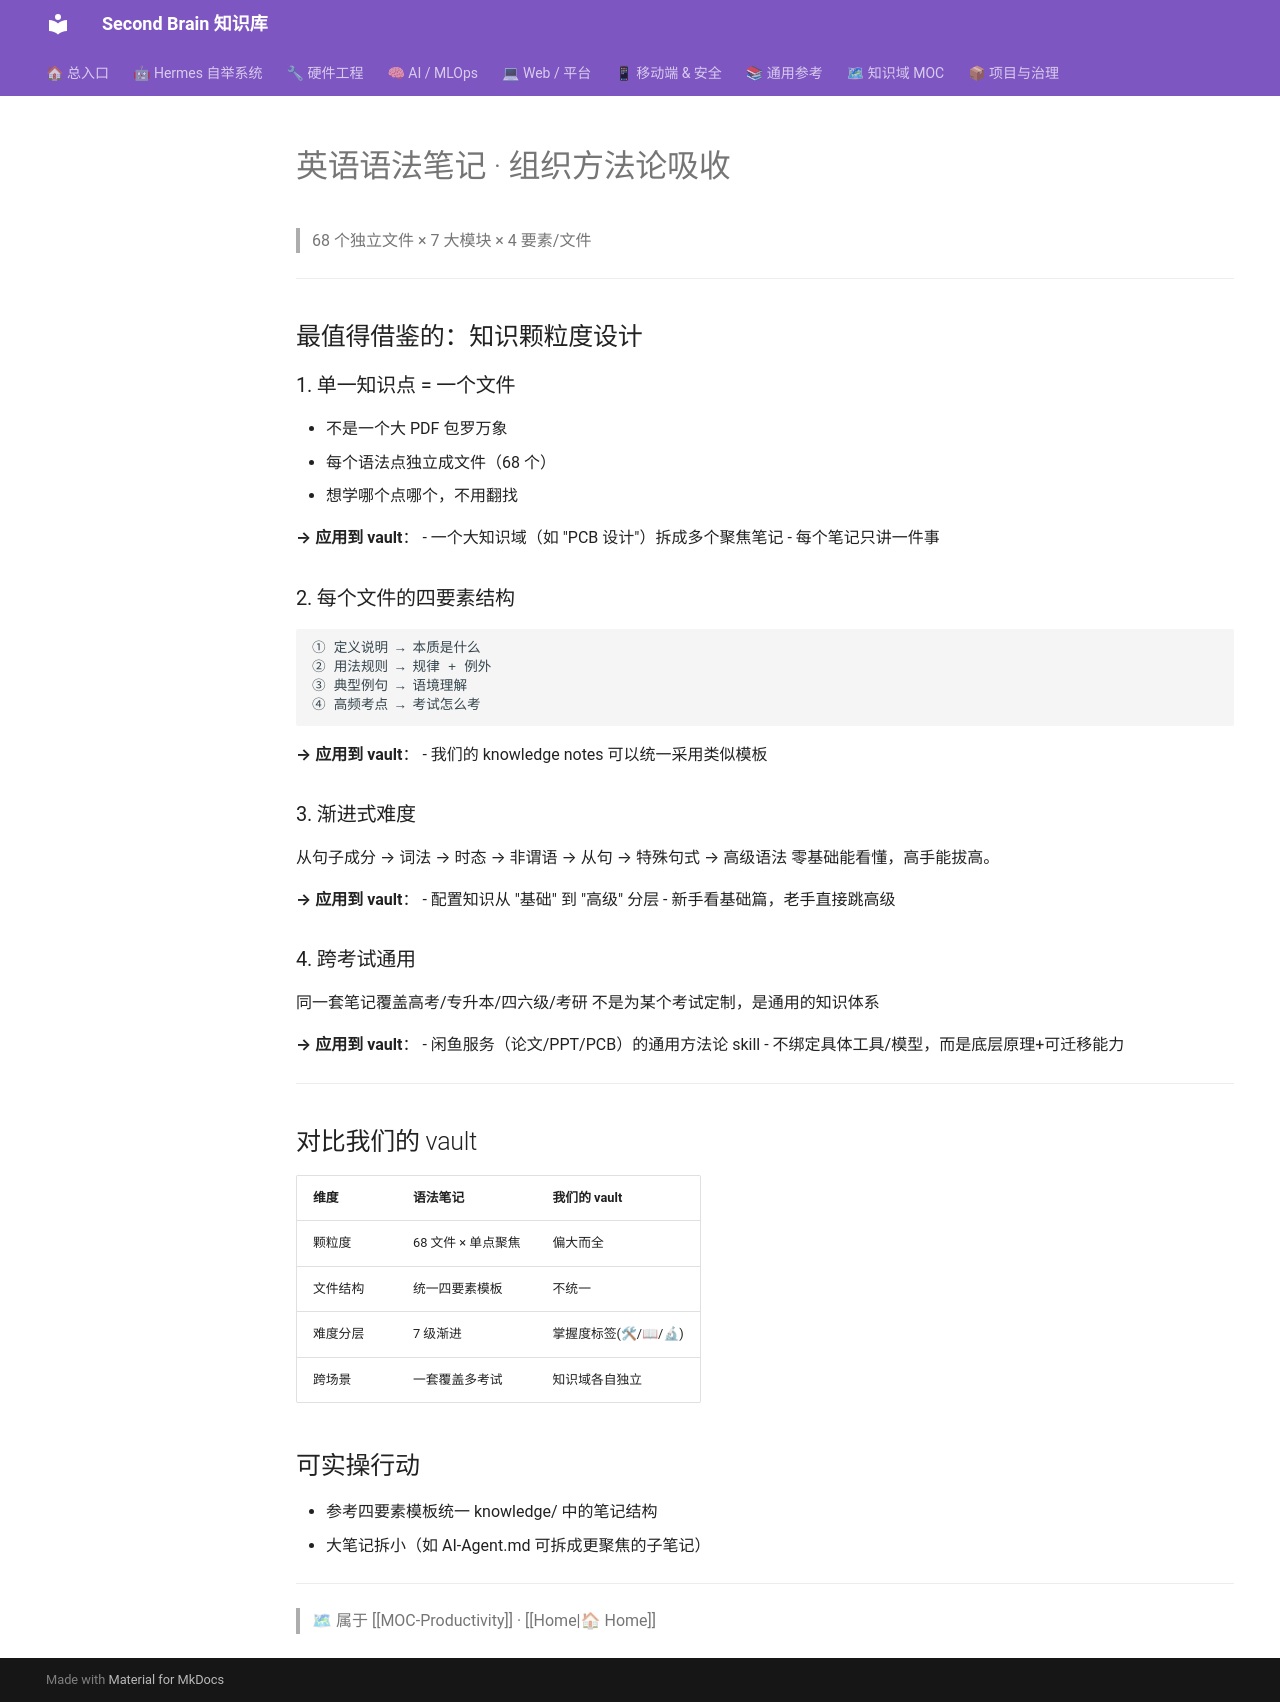

repository: mo9652962-ai/second-brain · page: kb/knowledge/Productivity/english-grammar-organization-absorbed/index.html · generator: mkdocs

---
tags: [absorbed, methodology, knowledge-organization]
source: 英语语法知识点总结 (68文件·7模块)
status: absorbed
date: 2026-07-27
---

# 英语语法笔记 · 组织方法论吸收

> 68 个独立文件 × 7 大模块 × 4 要素/文件

---

## 最值得借鉴的：知识颗粒度设计

### 1. 单一知识点 = 一个文件
- 不是一个大 PDF 包罗万象
- 每个语法点独立成文件（68 个）
- 想学哪个点哪个，不用翻找

**→ 应用到 vault**：
- 一个大知识域（如 "PCB 设计"）拆成多个聚焦笔记
- 每个笔记只讲一件事

### 2. 每个文件的四要素结构
```
① 定义说明 → 本质是什么
② 用法规则 → 规律 + 例外
③ 典型例句 → 语境理解
④ 高频考点 → 考试怎么考
```

**→ 应用到 vault**：
- 我们的 knowledge notes 可以统一采用类似模板

### 3. 渐进式难度
从句子成分 → 词法 → 时态 → 非谓语 → 从句 → 特殊句式 → 高级语法
零基础能看懂，高手能拔高。

**→ 应用到 vault**：
- 配置知识从 "基础" 到 "高级" 分层
- 新手看基础篇，老手直接跳高级

### 4. 跨考试通用
同一套笔记覆盖高考/专升本/四六级/考研
不是为某个考试定制，是通用的知识体系

**→ 应用到 vault**：
- 闲鱼服务（论文/PPT/PCB）的通用方法论 skill
- 不绑定具体工具/模型，而是底层原理+可迁移能力

---

## 对比我们的 vault

| 维度 | 语法笔记 | 我们的 vault |
|:-----|:---------|:-------------|
| 颗粒度 | 68 文件 × 单点聚焦 | 偏大而全 |
| 文件结构 | 统一四要素模板 | 不统一 |
| 难度分层 | 7 级渐进 | 掌握度标签(🛠/📖/🔬) |
| 跨场景 | 一套覆盖多考试 | 知识域各自独立 |

## 可实操行动
- 参考四要素模板统一 knowledge/ 中的笔记结构
- 大笔记拆小（如 AI-Agent.md 可拆成更聚焦的子笔记）

---
> 🗺 属于 [[MOC-Productivity]] · [[Home|🏠 Home]]
